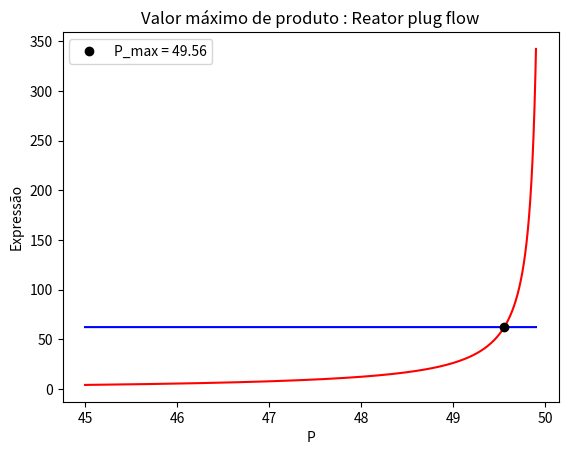

This chart was generated by the following Python code:
import matplotlib.pyplot as plt
import numpy as np
#glucose 
mium_gluc = 0.66
Ks_gluc = 0.565 
Kis_gluc = 284
Pm_sub_gluc = 95
b_gluc = 1.29
ms_gluc = 0.097
#xilose
mium_xil = 0.19
Ks_xil = 3.4
Kis_xil = 18
Pm_sub_xil = 59
b_xil = 1
ms_xil = 0.067

y1_p = []
y2_p = []

P = np.linspace(45,49.9,num=90000)
Sm_gluc = 90
Sm_xil = 7.1

teta = Sm_gluc/(Sm_gluc+Sm_xil)*mium_gluc*Sm_gluc/(Ks_gluc+Sm_gluc+Sm_gluc**2/Kis_gluc)
l = Sm_xil/(Sm_gluc+Sm_xil)*mium_xil*Sm_xil/(Ks_xil+Sm_xil+Sm_xil**2/Kis_xil)
psi_gluc = (1/Pm_sub_gluc)**b_gluc
psi_xil = (1/Pm_sub_xil)**b_xil
y2 = teta/l

for Pm in P:
    y1 = ((b_xil+1)*Pm**b_xil*psi_xil-1)/(1-(b_gluc+1)*Pm**b_gluc*psi_gluc)
    y1_p.append(y1)
    y2_p.append(y2)
    if abs(y1-y2)<=0.005:
            root = Pm
    
          
plt.plot(P, y1_p, 'r')
plt.plot(P, y2_p, 'b')
plt.plot(root, y2,'o', color = 'k', label = 'P_max = ' + str(round(root,2)))
plt.legend()
plt.title('Valor máximo de produto : Reator plug flow')
plt.xlabel('P')
plt.ylabel('Expressão')
plt.show()

print('Interseção = ', round(root,2))